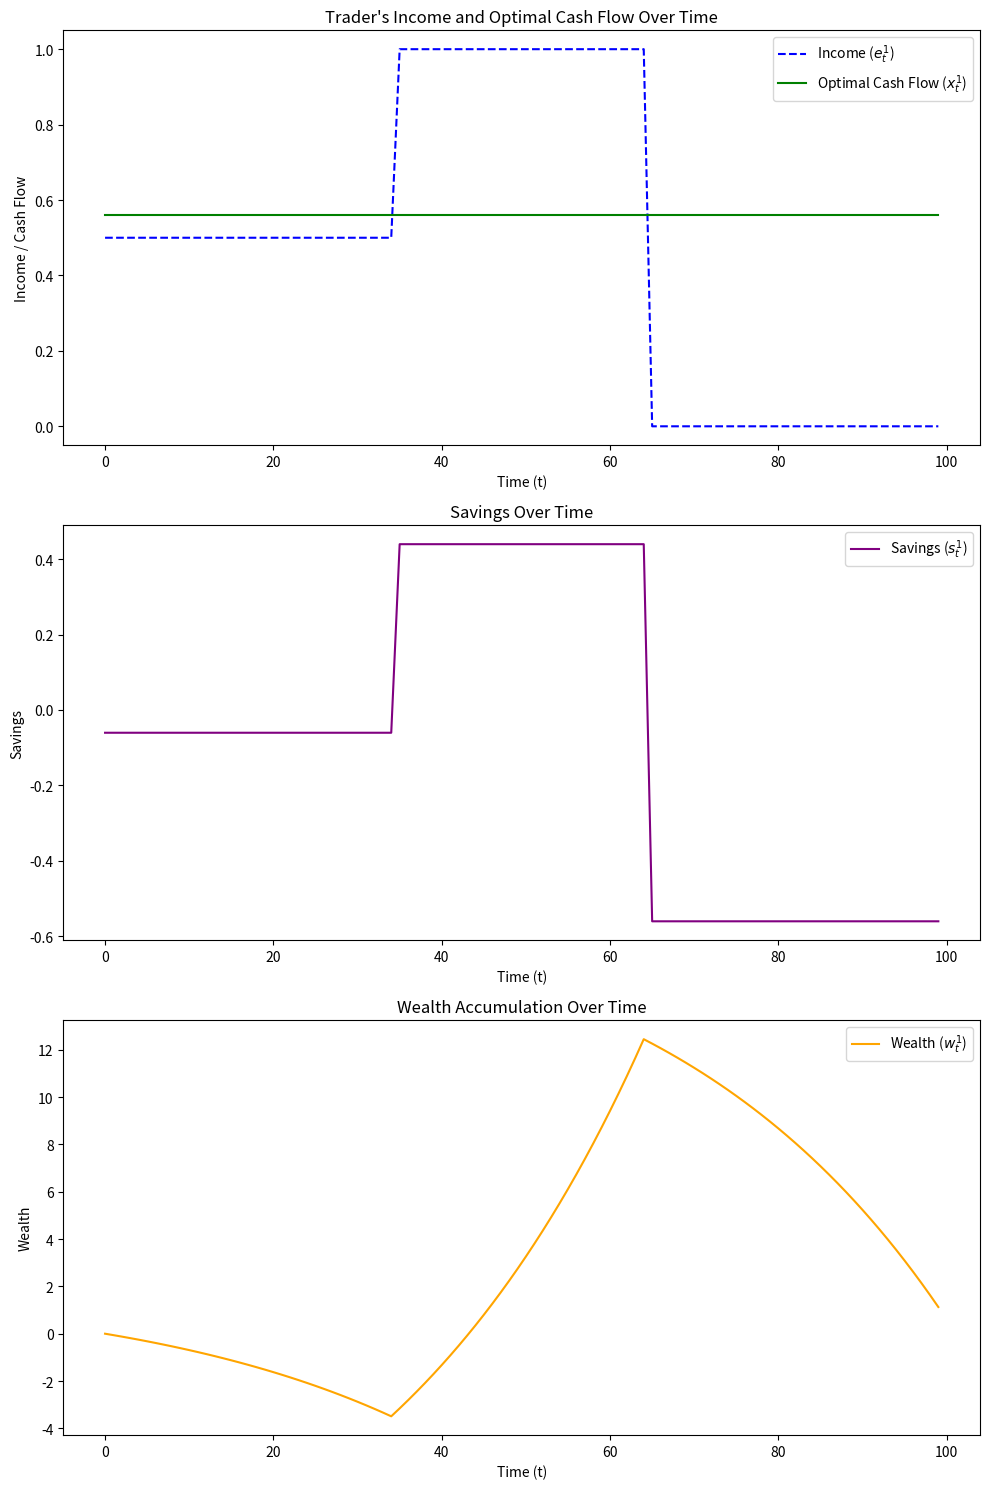
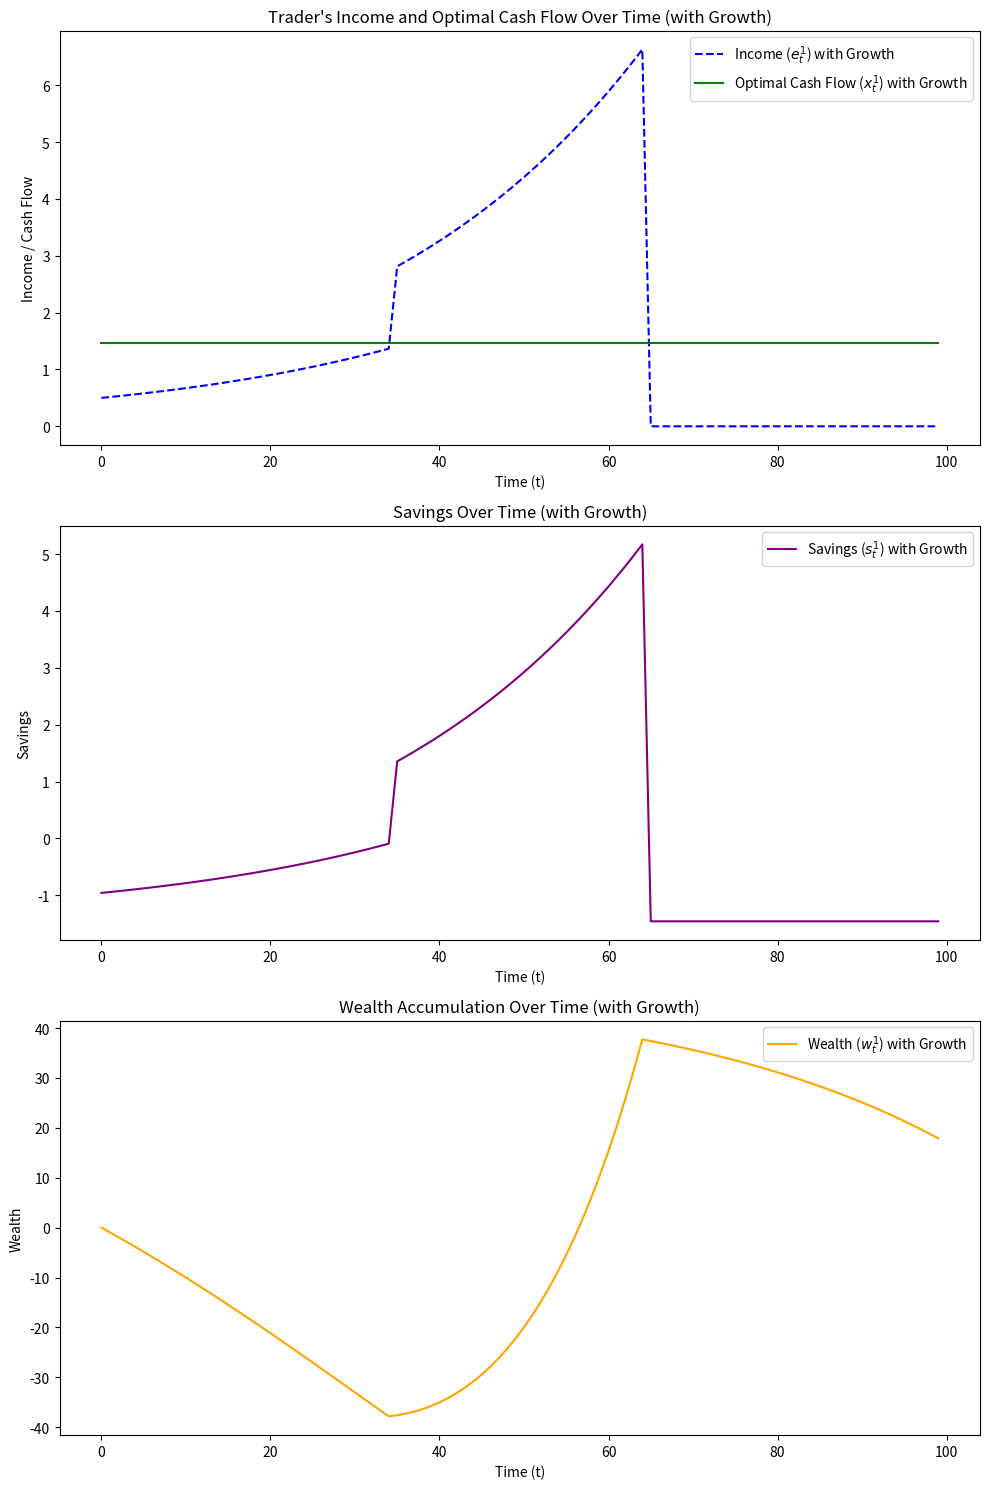
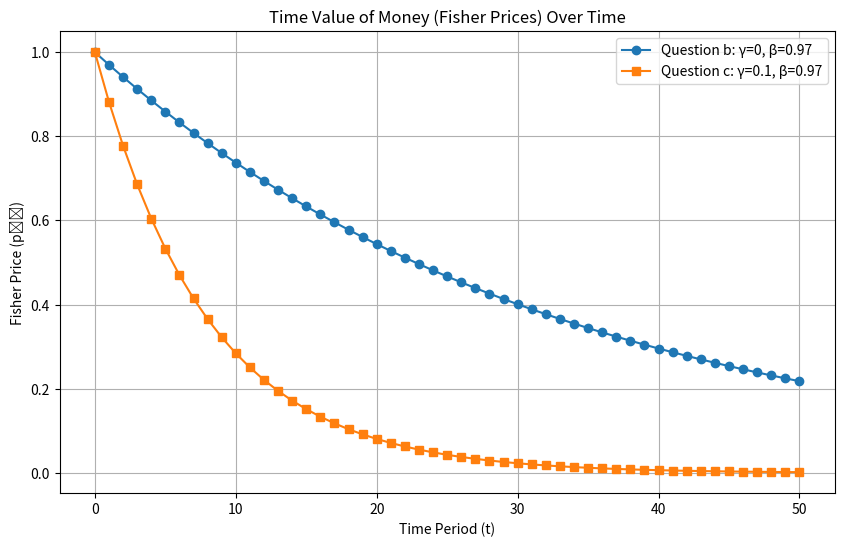

Recreate these plots in Python, in order.
# %%
import numpy as np
import matplotlib.pyplot as plt

# Parameters
beta = 0.97  # Discount factor
theta = 2    # Risk aversion parameter (commonly used value)
T = 99       # Time horizon
r = 0.03     # Interest rate

# Trader's income for different periods
e_t = np.zeros(T+1)
e_t[0:35] = 0.5   # Income from t=0 to t=34
e_t[35:65] = 1.0  # Income from t=35 to t=64
# Retirement period income is zero after t=65 (already zero by default)

# Function to calculate the optimal consumption path (perfect consumption smoothing)
def optimal_consumption(e_t, beta, T, r):
    # Total present value of income
    income_present_value = np.sum([e_t[t] / (1 + r)**t for t in range(T+1)])
    
    # Optimal constant consumption level
    x_optimal = income_present_value / np.sum([1 / (1 + r)**t for t in range(T+1)])
    
    # Optimal consumption for all periods (constant)
    return np.ones(T+1) * x_optimal

# Calculate optimal consumption path
x_t_optimal = optimal_consumption(e_t, beta, T, r)

# Calculate savings in each period
s_t = e_t - x_t_optimal

# Calculate wealth accumulation
w_t = np.zeros(T+1)
for t in range(1, T+1):
    w_t[t] = w_t[t-1] * (1 + r) + s_t[t]

# Plot results
fig, ax = plt.subplots(3, 1, figsize=(10, 15))

# Plot income and optimal consumption
ax[0].plot(range(T+1), e_t, label="Income ($e_t^1$)", linestyle='--', color='blue')
ax[0].plot(range(T+1), x_t_optimal, label="Optimal Cash Flow ($x_t^1$)", color='green')
ax[0].set_title("Trader's Income and Optimal Cash Flow Over Time")
ax[0].set_xlabel("Time (t)")
ax[0].set_ylabel("Income / Cash Flow")
ax[0].legend()

# Plot savings
ax[1].plot(range(T+1), s_t, label="Savings ($s_t^1$)", color='purple')
ax[1].set_title("Savings Over Time")
ax[1].set_xlabel("Time (t)")
ax[1].set_ylabel("Savings")
ax[1].legend()

# Plot wealth accumulation
ax[2].plot(range(T+1), w_t, label="Wealth ($w_t^1$)", color='orange')
ax[2].set_title("Wealth Accumulation Over Time")
ax[2].set_xlabel("Time (t)")
ax[2].set_ylabel("Wealth")
ax[2].legend()

plt.tight_layout()
plt.show()


# %%
# Adjust income growth for gamma = 3% (growth rate)
gamma = 0.03
e_t_growth = np.zeros(T+1)
e_t_growth[0:35] = 0.5 * (1 + gamma)**np.arange(0, 35)   # Income from t=0 to t=34
e_t_growth[35:65] = 1.0 * (1 + gamma)**np.arange(35, 65)  # Income from t=35 to t=64

# Recalculate optimal consumption path under growth
x_t_optimal_growth = optimal_consumption(e_t_growth, beta, T, r)

# Recalculate savings under growth
s_t_growth = e_t_growth - x_t_optimal_growth

# Recalculate wealth accumulation under growth
w_t_growth = np.zeros(T+1)
for t in range(1, T+1):
    w_t_growth[t] = w_t_growth[t-1] * (1 + r) + s_t_growth[t]

# Plot results under growth scenario
fig, ax = plt.subplots(3, 1, figsize=(10, 15))

# Plot income and optimal consumption under growth
ax[0].plot(range(T+1), e_t_growth, label="Income ($e_t^1$) with Growth", linestyle='--', color='blue')
ax[0].plot(range(T+1), x_t_optimal_growth, label="Optimal Cash Flow ($x_t^1$) with Growth", color='green')
ax[0].set_title("Trader's Income and Optimal Cash Flow Over Time (with Growth)")
ax[0].set_xlabel("Time (t)")
ax[0].set_ylabel("Income / Cash Flow")
ax[0].legend()

# Plot savings under growth
ax[1].plot(range(T+1), s_t_growth, label="Savings ($s_t^1$) with Growth", color='purple')
ax[1].set_title("Savings Over Time (with Growth)")
ax[1].set_xlabel("Time (t)")
ax[1].set_ylabel("Savings")
ax[1].legend()

# Plot wealth accumulation under growth
ax[2].plot(range(T+1), w_t_growth, label="Wealth ($w_t^1$) with Growth", color='orange')
ax[2].set_title("Wealth Accumulation Over Time (with Growth)")
ax[2].set_xlabel("Time (t)")
ax[2].set_ylabel("Wealth")
ax[2].legend()

plt.tight_layout()
plt.show()


# %%
import numpy as np
import matplotlib.pyplot as plt

# Parameters for question b
beta_b = 0.97
gamma_b = 0
theta = 1  # Assuming theta = 1

# Parameters for question c
beta_c = 0.97
gamma_c = 0.1

# Time periods
T = 50  # You can adjust T for a longer or shorter time horizon
t = np.arange(0, T + 1)

# Fisher prices for question b
pt_b = beta_b ** t

# Fisher prices for question c
pt_c = (beta_c * (1 + gamma_c) ** (-theta)) ** t

# Plotting
plt.figure(figsize=(10, 6))

plt.plot(t, pt_b, label='Question b: γ=0, β=0.97', marker='o')
plt.plot(t, pt_c, label='Question c: γ=0.1, β=0.97', marker='s')

plt.title('Time Value of Money (Fisher Prices) Over Time')
plt.xlabel('Time Period (t)')
plt.ylabel('Fisher Price (p̃ₜ)')
plt.legend()
plt.grid(True)
plt.show()



